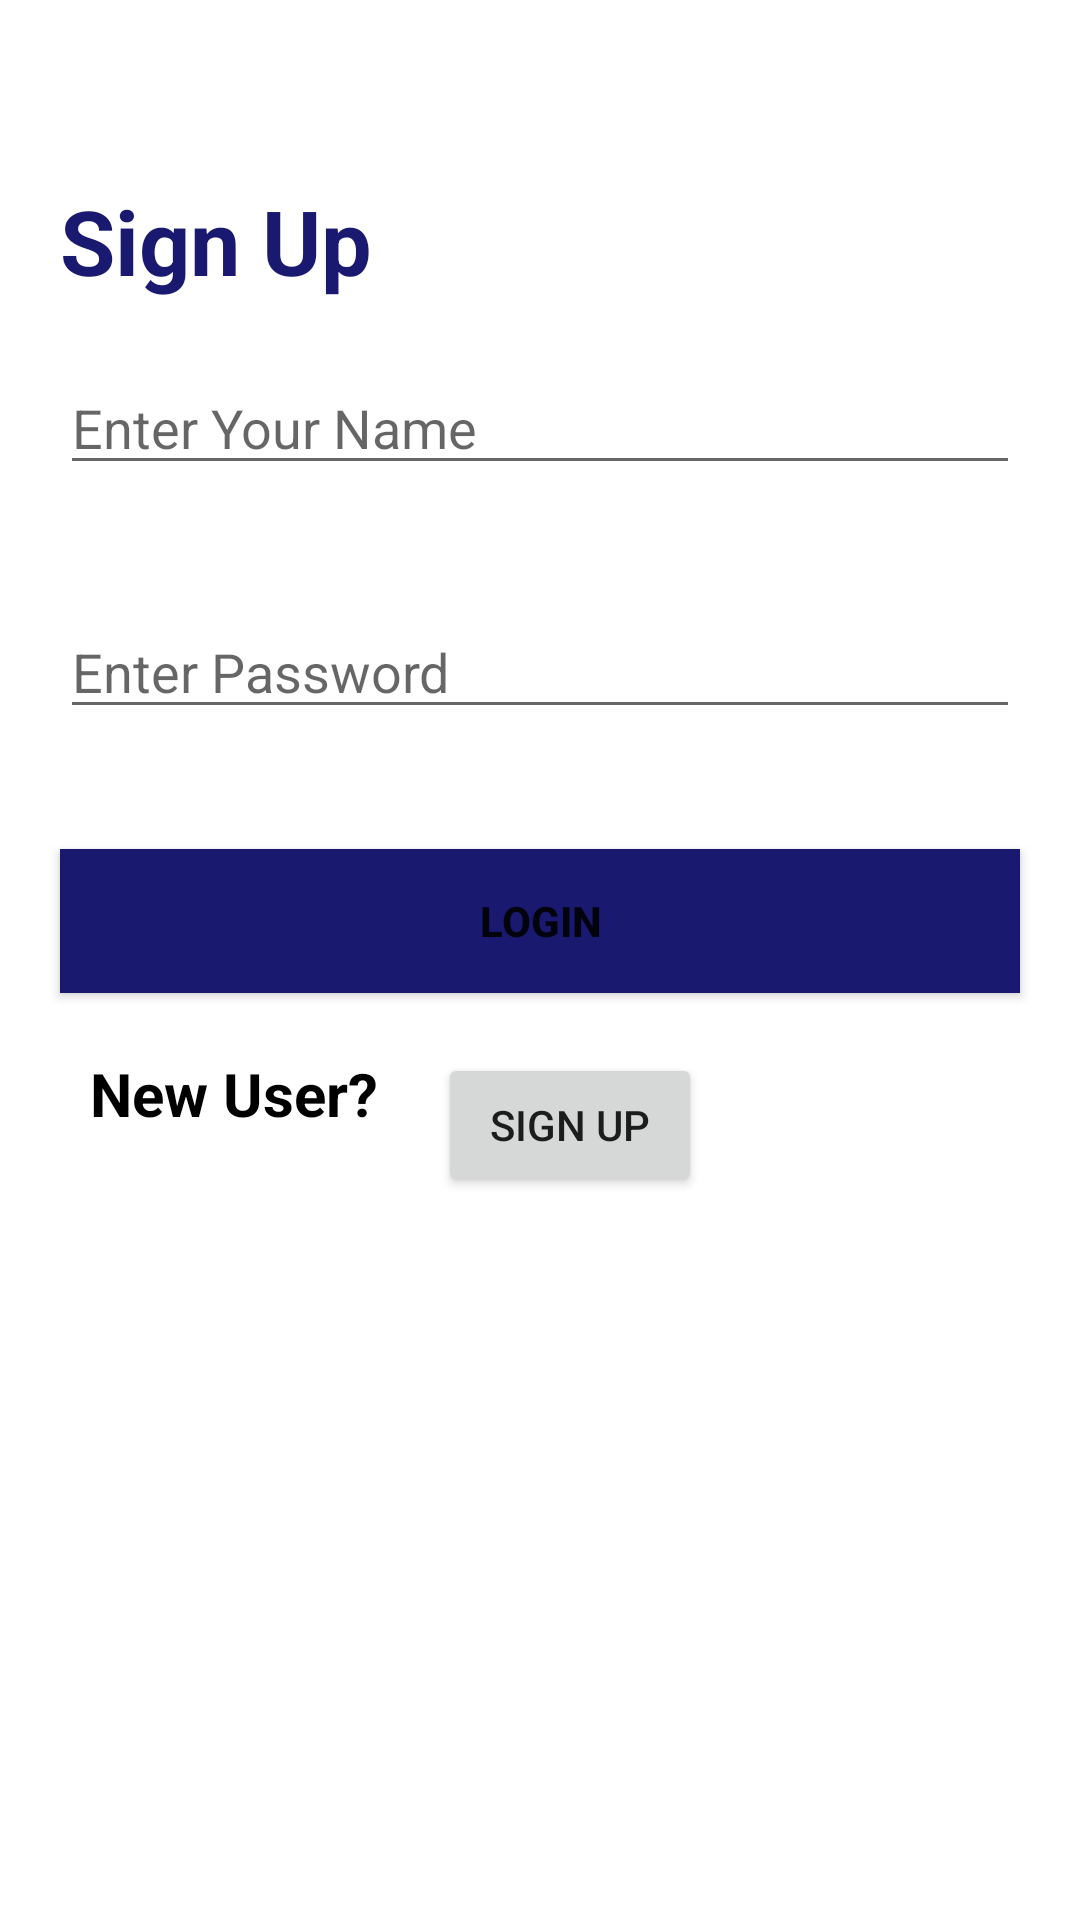

Produce the Android XML layout that renders to this screen, including the resource entries it uses.
<!-- AndroidManifest.xml: application theme Theme.ScrapItems -->
<!-- res/layout/activity_login_page.xml -->
<?xml version="1.0" encoding="utf-8"?>
<ScrollView xmlns:android="http://schemas.android.com/apk/res/android"
    android:layout_width="match_parent"
    android:layout_height="match_parent">

    <LinearLayout
        android:layout_width="match_parent"
        android:layout_height="match_parent"
        android:orientation="vertical">

        <ImageView
            android:id="@+id/imgLogo"
            android:layout_width="wrap_content"
            android:layout_height="wrap_content"
            android:layout_margin="30dp"
            android:src="@drawable/scrap_items_logo" />

        <TextView
            android:id="@+id/txtSignUp"
            android:layout_width="match_parent"
            android:layout_height="wrap_content"
            android:layout_marginLeft="20dp"
            android:text="Sign Up"
            android:textColor="#191970"
            android:textSize="30dp"
            android:textStyle="bold" />

        <EditText
            android:id="@+id/etEnterYourName"
            android:layout_width="match_parent"
            android:layout_height="wrap_content"
            android:layout_margin="20dp"
            android:hint="Enter Your Name"
            android:inputType="text"
            android:textColor="#000000" />

        <EditText
            android:id="@+id/etEnterPassword"
            android:layout_width="match_parent"
            android:layout_height="wrap_content"
            android:layout_margin="20dp"
            android:hint="Enter Password"
            android:inputType="textPassword"
            android:textColor="#000000" />

        <Button
            android:id="@+id/btnLogin"
            android:layout_width="match_parent"
            android:layout_height="wrap_content"
            android:layout_margin="20dp"
            android:background="#191970"
            android:text="Login"
            android:textStyle="bold" />
        <RelativeLayout
            android:layout_width="match_parent"
            android:layout_height="wrap_content">
            <TextView
                android:id="@+id/txtNewUser"
                android:layout_width="wrap_content"
                android:layout_height="wrap_content"
                android:text="New User?"
                android:textStyle="bold"
                android:textSize="20dp"
                android:textColor="@color/black"
                android:layout_marginLeft="30dp"/>
            <Button
                android:id="@+id/btnSignUp"
                android:layout_width="wrap_content"
                android:layout_height="wrap_content"
                android:text="Sign Up"
                android:layout_marginLeft="20dp"
                android:layout_toRightOf="@id/txtNewUser"/>
        </RelativeLayout>
            </LinearLayout>
        </ScrollView>
<!-- resources referenced by this layout -->
<resources>
  <style name="Theme.ScrapItems" parent="Theme.MaterialComponents.DayNight.DarkActionBar">
          
          <item name="colorPrimary">@color/purple_500</item>
          <item name="colorPrimaryVariant">@color/purple_700</item>
          <item name="colorOnPrimary">@color/white</item>
          
          <item name="colorSecondary">@color/teal_200</item>
          <item name="colorSecondaryVariant">@color/teal_700</item>
          <item name="colorOnSecondary">@color/black</item>
          
          <item name="android:statusBarColor" tools:targetApi="21">?attr/colorPrimaryVariant</item>
          
      </style>
  <!-- not gathered from this repository: default colours our renderer supplied (Android Studio template values) -->
  <color name="purple_500">#FF6200EE</color>
  <color name="purple_700">#FF3700B3</color>
  <color name="teal_200">#FF03DAC5</color>
  <color name="teal_700">#FF018786</color>
  <color name="black">#FF000000</color>
  <color name="white">#FFFFFFFF</color>
</resources>
